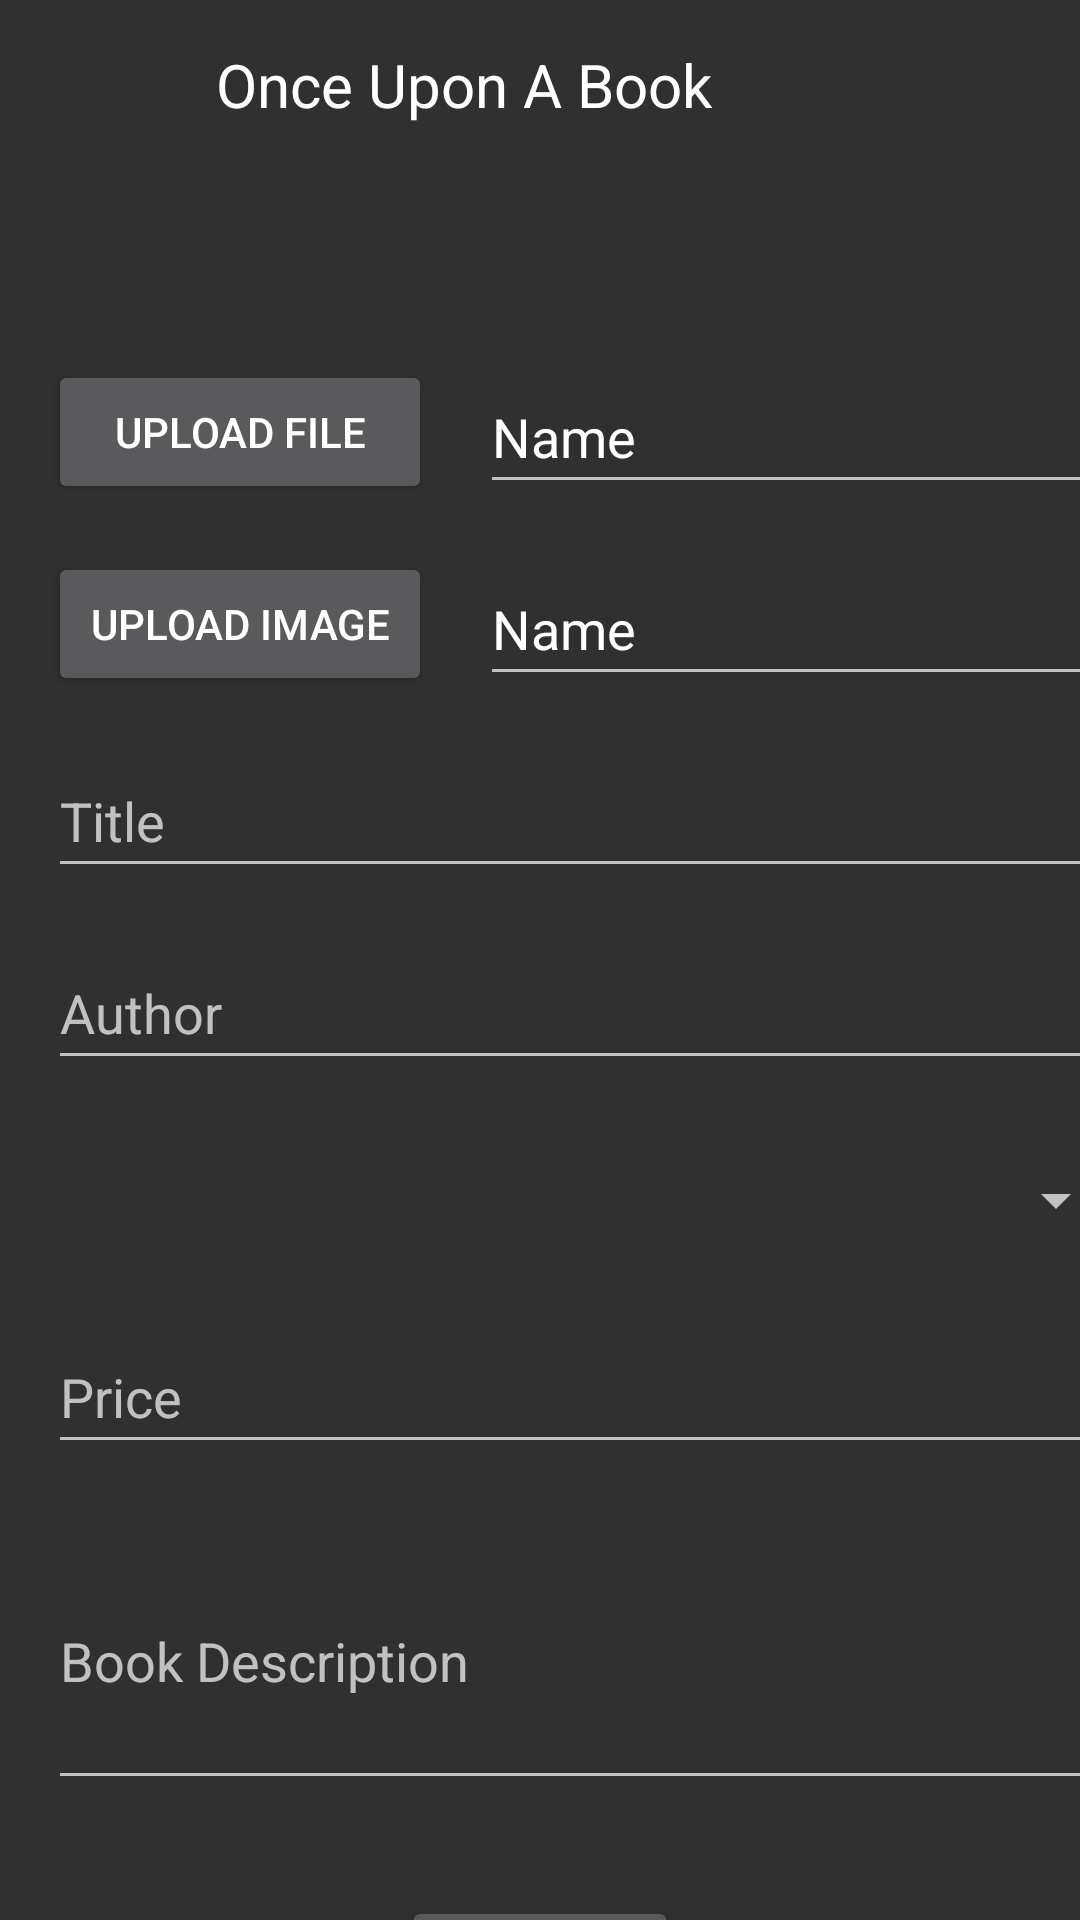

Layout XML and referenced resources for this Android screen:
<!-- AndroidManifest.xml: application theme Theme.AppCompat.NoActionBar -->
<!-- res/layout/activity_upload_book.xml -->
<?xml version="1.0" encoding="utf-8"?>
<androidx.constraintlayout.widget.ConstraintLayout xmlns:android="http://schemas.android.com/apk/res/android"
    xmlns:app="http://schemas.android.com/apk/res-auto"
    xmlns:tools="http://schemas.android.com/tools"
    android:layout_width="match_parent"
    android:layout_height="match_parent"
    tools:context=".UploadBookActivity">

    <AutoCompleteTextView
        android:id="@+id/etNewBookAuthor"
        android:layout_width="360dp"
        android:layout_height="48dp"
        android:layout_marginStart="16dp"
        android:layout_marginTop="16dp"
        android:ems="10"
        android:completionThreshold="1"
        android:hint="Author"
        android:inputType="textPersonName"
        app:layout_constraintStart_toStartOf="parent"
        app:layout_constraintTop_toBottomOf="@+id/etNewBookTitle" />

    <include
        android:id="@+id/toolbar"
        layout="@layout/layout_item_toolbar"
        app:layout_constraintStart_toStartOf="parent"
        app:layout_constraintTop_toTopOf="parent" />

    <Button
        android:id="@+id/buttonUploadFile"
        android:layout_width="128dp"
        android:layout_height="48dp"
        android:layout_marginStart="16dp"
        android:layout_marginTop="64dp"
        android:text="Upload File"
        app:layout_constraintStart_toStartOf="parent"
        app:layout_constraintTop_toBottomOf="@+id/toolbar" />

    <EditText
        android:id="@+id/etPdfName"
        android:layout_width="216dp"
        android:layout_height="48dp"
        android:layout_marginStart="16dp"
        android:layout_marginTop="64dp"
        android:ems="10"
        android:inputType="textPersonName"
        android:text="Name"
        app:layout_constraintStart_toEndOf="@+id/buttonUploadFile"
        app:layout_constraintTop_toBottomOf="@+id/toolbar" />

    <Button
        android:id="@+id/buttonUploadImage"
        android:layout_width="128dp"
        android:layout_height="48dp"
        android:layout_marginStart="16dp"
        android:layout_marginTop="16dp"
        android:text="Upload Image"
        app:layout_constraintStart_toStartOf="parent"
        app:layout_constraintTop_toBottomOf="@+id/buttonUploadFile" />

    <EditText
        android:id="@+id/etImageName"
        android:layout_width="216dp"
        android:layout_height="48dp"
        android:layout_marginStart="16dp"
        android:layout_marginTop="16dp"
        android:ems="10"
        android:inputType="textPersonName"
        android:text="Name"
        app:layout_constraintStart_toEndOf="@+id/buttonUploadImage"
        app:layout_constraintTop_toBottomOf="@+id/etPdfName" />

    <Spinner
        android:id="@+id/spinnerSelectCategory"
        android:layout_width="360dp"
        android:layout_height="48dp"
        android:layout_marginStart="16dp"
        android:layout_marginTop="16dp"
        android:contextClickable="false"
        app:layout_constraintStart_toStartOf="parent"
        app:layout_constraintTop_toBottomOf="@+id/etNewBookAuthor" />

    <EditText
        android:id="@+id/etNewBookTitle"
        android:layout_width="360dp"
        android:layout_height="48dp"
        android:layout_marginStart="16dp"
        android:layout_marginTop="16dp"
        android:ems="10"
        android:hint="Title"
        android:inputType="textPersonName"
        app:layout_constraintStart_toStartOf="parent"
        app:layout_constraintTop_toBottomOf="@+id/buttonUploadImage" />

    <EditText
        android:id="@+id/etNewBookPrice"
        android:layout_width="360dp"
        android:layout_height="48dp"
        android:layout_marginStart="16dp"
        android:layout_marginTop="16dp"
        android:ems="10"
        android:hint="Price"
        android:inputType="numberSigned"
        app:layout_constraintStart_toStartOf="parent"
        app:layout_constraintTop_toBottomOf="@+id/spinnerSelectCategory" />

    <EditText
        android:id="@+id/etNewBookDescription"
        android:layout_width="360dp"
        android:layout_height="96dp"
        android:layout_marginStart="16dp"
        android:layout_marginTop="16dp"
        android:hint="Book Description"
        android:scrollbars="vertical"
        app:layout_constraintStart_toStartOf="parent"
        app:layout_constraintTop_toBottomOf="@+id/etNewBookPrice" />

    <Button
        android:id="@+id/btnAddNewBook"
        android:layout_width="wrap_content"
        android:layout_height="wrap_content"
        android:layout_marginTop="32dp"
        android:text="Add Book"
        app:layout_constraintEnd_toEndOf="parent"
        app:layout_constraintStart_toStartOf="parent"
        app:layout_constraintTop_toBottomOf="@+id/etNewBookDescription" />

</androidx.constraintlayout.widget.ConstraintLayout>
<!-- res/layout/layout_item_toolbar.xml (included above) -->
<?xml version="1.0" encoding="utf-8"?>
<androidx.appcompat.widget.Toolbar xmlns:android="http://schemas.android.com/apk/res/android"
    xmlns:app="http://schemas.android.com/apk/res-auto"
    android:id="@+id/toolbar"
    android:layout_width="match_parent"
    android:layout_height="?actionBarSize">

    <androidx.constraintlayout.widget.ConstraintLayout
        android:layout_width="match_parent"
        android:layout_height="match_parent"
        android:gravity="center_vertical">

        <RelativeLayout
            android:id="@+id/back_arrow_container"
            android:layout_width="0dp"
            android:layout_height="wrap_content"
            android:layout_weight="10"
            app:layout_constraintBottom_toBottomOf="parent"
            app:layout_constraintStart_toStartOf="parent"
            app:layout_constraintTop_toTopOf="parent"
            app:showAsAction="ifRoom">

            <ImageButton
                android:id="@+id/toolbar_back_arrow"
                android:layout_width="40dp"
                android:layout_height="40dp"
                android:layout_centerInParent="true"
                android:background="?attr/selectableItemBackground"
                android:src="@drawable/ic_arrow_back_white_24dp" />

        </RelativeLayout>

        <TextView
            android:id="@+id/tvSelectedItemTitle"
            android:layout_width="wrap_content"
            android:layout_height="wrap_content"
            android:layout_marginStart="16dp"
            android:layout_marginTop="8dp"
            android:layout_marginBottom="8dp"
            android:text="Once Upon A Book"
            android:textColor="@color/white"
            android:textSize="20sp"
            app:layout_constraintBottom_toBottomOf="parent"
            app:layout_constraintStart_toEndOf="@+id/back_arrow_container"
            app:layout_constraintTop_toTopOf="parent"
            app:showAsAction="ifRoom" />

    </androidx.constraintlayout.widget.ConstraintLayout>
</androidx.appcompat.widget.Toolbar>
<!-- resources referenced by this layout -->
<resources>

  <!-- not gathered from this repository: default colours our renderer supplied (Android Studio template values) -->
  <color name="white">#FFFFFFFF</color>
</resources>
